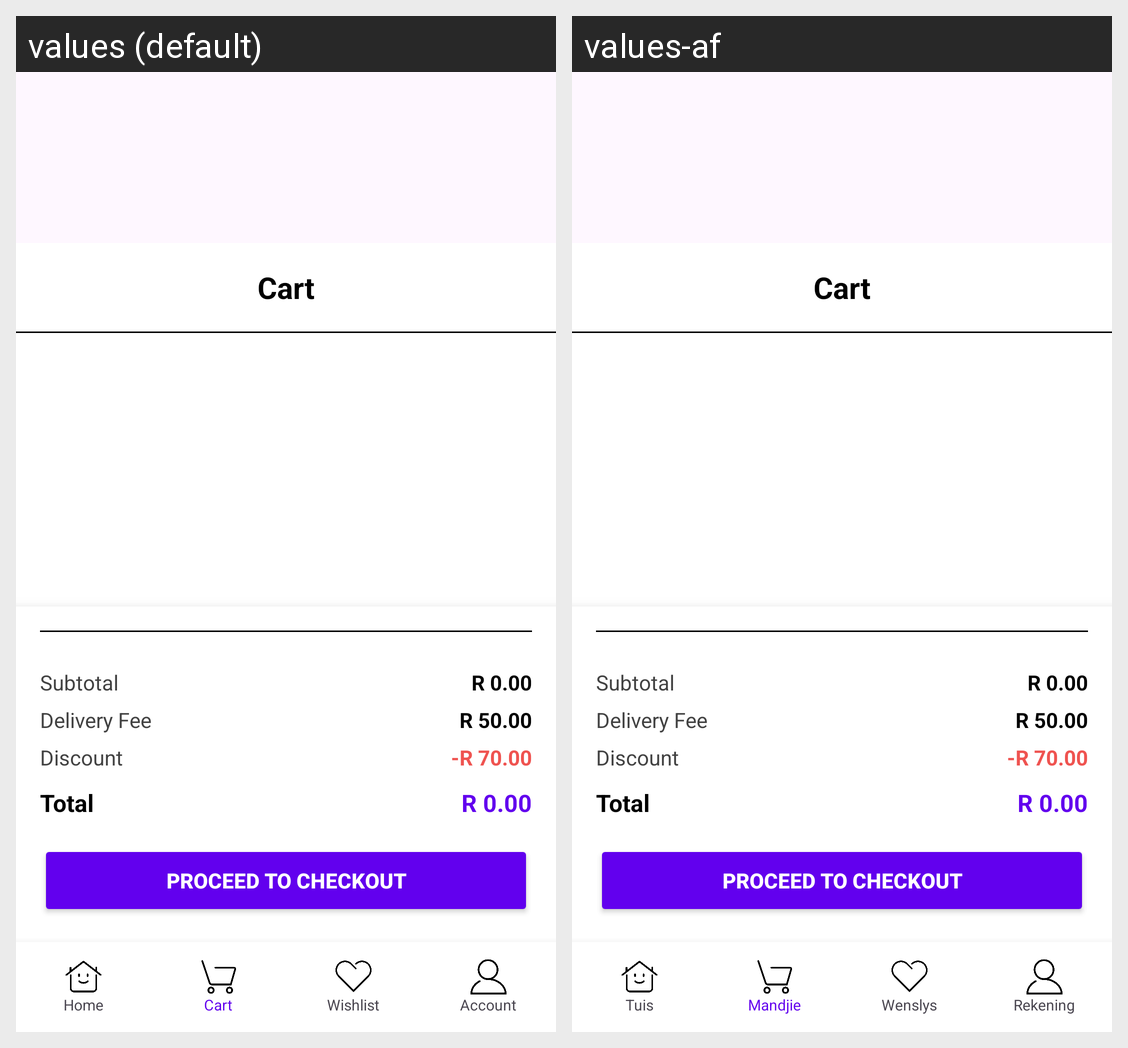

Strings drawn on this Android screen and how each of the app's shown locales translates them:
Android screen res/layout/activity_cart.xml rendered under 2 locales, left to right: values (default), values-af. Device: Nexus 5 (rendered at 1080×1920; each locale shown at half size, 540×960, under a caption strip naming it); theme Theme.ClosetCraft.
Strings drawn on this screen, with the default value and each locale's value (text and hints the layout hard-codes, and strings that could not be matched under every locale, appear in the picture but are not listed):

home
  values: Home
  values-af: Tuis

cart
  values: Cart
  values-af: Mandjie

wishlist
  values: Wishlist
  values-af: Wenslys

account
  values: Account
  values-af: Rekening
